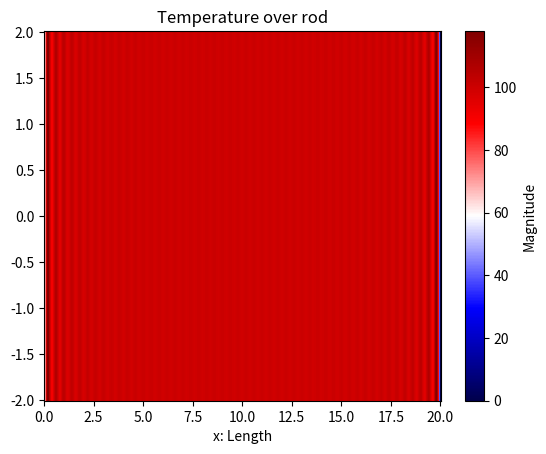

Source code (Python):
#Visualization of Heat equation, second version
# [redacted]
#12 August 2023

import numpy as np
import matplotlib.pyplot as plt
import matplotlib.colors as colors
from matplotlib.animation import FuncAnimation

# Constants
kappa           = 2                               #Diffusivity constant for the material
L               = 20                              #Length of the rod
x_0             = 0                               #Initial point of the rod
x_L             = x_0 + L                         #Terminal point of the rod
t_0             = 0                               #Initial condition on time
h               = 4                               #Vertical "thickness" of rod
t_F             = 1                               #Ending time
pointsPerLength = 50                              #"Resolution" of the plot
n               = 100                             #Number of terms to be used in approximation for sum
framesPerSecond = 20                              #Delay between frame updates in milliseconds
totalFrames     = int((1000*(t_F-t_0))/framesPerSecond)  #Total frames to be displayed
speed           = 0.5                             #Speed that plot updates at

def u(x, y, t):
    global kappa, L, n

    result = 0
    
    #Approximate the sum
    for i in range(1, n + 1):
        if i % 2 != 0:
            result += (400 / (i * np.pi)) * np.exp( (i ** 2) * (np.pi ** 2) * kappa * -t / L ** 2) * np.sin(i * np.pi * x / L)

    return result



#Points along the rod, at initial time
x_values = np.linspace(x_0, x_L, L * pointsPerLength)
y_values = np.linspace( -(h/2), (h/2), h*pointsPerLength)

X, Y = np.meshgrid(x_values, y_values)

t_init = np.full(len(x_values), t_0)  #Initial condition

U = u(X, Y, t_init)                      #Initial heat distribution

fig, ax = plt.subplots()
pcm = ax.pcolormesh(X, Y, U, cmap='seismic')
plt.colorbar(pcm, ax=ax, label='Magnitude')
ax.set_title('Temperature over rod')
ax.set_xlabel("x: Length")


def update(frame):
    # Update temperatures for the next time step
    newTemps = u(X, Y, frame*speed)
    pcm.set_array(newTemps.ravel())
    return pcm

# Run animation
ani = FuncAnimation(fig, update, frames=range(totalFrames), interval=framesPerSecond)
plt.show()

